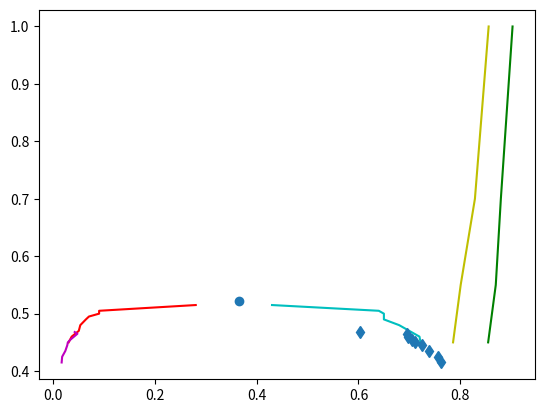

Write the Python code that produced this figure. (Note: this script raises an exception after producing the figure.)
#!/usr/bin/env python
# coding: utf-8

# In[209]:


import numpy as np
import matplotlib.pyplot as plt
from scipy.optimize import curve_fit
import pandas as pd
import seaborn as sns
from matplotlib.widgets import SpanSelector
import math
import scipy
from sympy import symbols, Eq, solve


# In[168]:


# coexistence_temp = np.array([0.4,0.41,0.42,0.43,0.44])
# inverse_gas = np.array([35.40806914,28.16798258,21.91249159,16.245217,11.06553708])
# inverse_liq = np.array([1.331229281,1.361101621,1.39302346,1.436343071,1.480891538])
# dens_coexistence_gas = np.reciprocal(inverse_gas)
# dens_coexistence_liq = np.reciprocal(inverse_liq)
# plt.plot(dens_coexistence_gas,coexistence_temp,'y')
# plt.plot(dens_coexistence_liq,coexistence_temp)


# In[169]:


density_f = np.array([0.786,0.801,0.829,0.856])
density_s = np.array([0.855,0.870,0.880,0.903])
T_sf = np.array([0.45,0.55,0.70,1])

critical_point_density = np.array([0.366])
critical_point_temperature = np.array([0.522])

T_gl = np.array([0.450,0.460,0.470,0.480,0.490,0.495,0.500,0.505,0.515])
density_gas = np.array([0.030, 0.036, 0.05, 0.053, 0.064, 0.07, 0.09, 0.09, 0.28])
density_liq = np.array([0.722,0.72,0.70,0.68,0.65,0.65,0.65,0.64,0.43])

T_vl = np.array([0.415,0.425,0.435,0.445,0.450,0.455,0.460,0.465,0.468])
density_gas2 = np.array([0.0163,0.0173,0.0235,0.0274,0.0285,0.0339,0.0406,0.0473,0.0420])
density_liq2 = np.array([0.763,0.757,0.738,0.725,0.712,0.706,0.698,0.695,0.603])

plt.clf()
fig = plt.figure()
y = T_sf
fig, ax = plt.subplots()
ax.plot(density_f,T_sf,'y')
ax.plot(density_s,T_sf,'g')
ax.plot(density_gas,T_gl,'r')
ax.plot(density_liq,T_gl,'c')
ax.plot(density_gas2,T_vl,'m')
ax.plot(density_liq2,T_vl,'d')
ax.scatter(critical_point_density,critical_point_temperature)
plt.show()

x_data_ordered = np.concatenate((density_gas2,density_gas,density_liq,density_s,density_f))
y_data_ordered = np.concatenate((T_vl,T_gl,T_gl,T_sf,T_sf))


# In[217]:


liq_vle_density = np.concatenate((critical_point_density,density_liq,density_liq2,dens_coexistence_liq))
liq_vle_temp = np.concatenate((critical_point_temperature,T_gl,T_vl,coexistence_temp))


vle_liq_df = pd.DataFrame({
    'Densities' : liq_vle_density,
    'Temperatures' : liq_vle_temp})
vle_liq_df_sorted = vle_liq_df.sort_values(by=['Densities'])
vle_liq_df_sorted
vle_liq_den = vle_liq_df_sorted['Densities'].to_numpy()
vle_liq_tem = vle_liq_df_sorted['Temperatures'].to_numpy()

generic_x_data2 = np.linspace(min(vle_liq_den),min(density_f),100)

def liquid_curve(x,a,b,c):
    return a*np.arctan(b*x-c)
plt.clf()
popt2,pcov2 = curve_fit(liquid_curve,vle_liq_den,vle_liq_tem,maxfev = 100000000)
plt.plot(generic_x_data2,liquid_curve(generic_x_data2,*popt2),'b')
sns.scatterplot(x = vle_liq_den, y = vle_liq_tem)
plt.show()

# In[178]:

plt.clf()
gas_vle_density = np.concatenate((density_gas2,density_gas,critical_point_density,dens_coexistence_gas))
gas_vle_temperature = np.concatenate((T_vl,T_gl,critical_point_temperature,coexistence_temp))
gas_fit = np.polyfit(gas_vle_density,gas_vle_temperature,4)
gas_curve_function = np.poly1d(gas_fit)

generic_x_data1 = np.linspace(min(gas_vle_density),max(gas_vle_density),100)
#generic_x_data2 = np.linspace(min(),max(),100)
gas_vle_curve, = plt.plot(generic_x_data1,gas_curve_function(generic_x_data1))
sns.scatterplot(x = gas_vle_density,y = gas_vle_temperature)
plt.show()

# In[179]:


vle_gas_df = pd.DataFrame({
    'Densities' : gas_vle_density,
    'Temperatures' : gas_vle_temperature})
vle_gas_df_sorted = vle_gas_df.sort_values(by=['Densities'])
#vle_gas_df_sorted.drop([15],inplace=True)
vle_gas_den = vle_gas_df_sorted['Densities'].to_numpy()
vle_gas_tem = vle_gas_df_sorted['Temperatures'].to_numpy()

#pchip = scipy.interpolate.pchip_interpolate(vle_gas_den,vle_gas_tem,generic_x_data1)
#plt.plot(generic_x_data1,pchip)
#print(vle_gas_tem)


# In[180]:

plt.clf()
spline = scipy.interpolate.UnivariateSpline(vle_gas_den,vle_gas_tem,k=3)
spline.set_smoothing_factor(0.000001)
plt.plot(generic_x_data1,spline(generic_x_data1))
plt.show()

# In[181]:

plt.clf()
def vapor_curve(x,a,b,c,d):
    return a*np.arctan(b*x-c)+d

popt1,pcov1 = curve_fit(vapor_curve,vle_gas_den,vle_gas_tem,maxfev = 100000000)
plt.plot(generic_x_data1,vapor_curve(generic_x_data1,*popt1),'b')
sns.scatterplot(x=vle_gas_den,y=vle_gas_tem)
plt.show()

# In[182]:


x_data_ordered = np.concatenate((density_gas2,density_gas,density_liq,density_f))
y_data_ordered = np.concatenate((T_vl,T_gl,T_gl,T_sf))


# In[184]:


df = pd.DataFrame({'Densities' : x_data_ordered,
                    'Temperatures' : y_data_ordered})
df1 = df.sort_values(by=['Densities'])

densities = df1['Densities'].to_numpy()
temperatures = df1['Temperatures'].to_numpy()


# In[19]:


df1


# In[185]:

plt.clf()
x_ordered = np.linspace(0,1,num = 100)
x_ordered
#plt.plot(x,np.poly1d(a)(x))
fit_params = np.polyfit(densities,temperatures,8)
curve_function = np.poly1d(fit_params)
lj_vle_curve, = plt.plot(x_ordered,curve_function(x_ordered))

plt.ylim(0,1)
plt.xlim(0,1)
sns.scatterplot(x=densities,y=temperatures)
plt.xlabel('Density')
plt.ylabel('Temperature')
plt.title('2D LJ VLE Curve')
sns.scatterplot(x=critical_point_density,y=critical_point_temperature)
plt.show()


# In[186]:


x_data = lj_vle_curve.get_xdata()
y_data = lj_vle_curve.get_ydata()
x_data, y_data


# In[22]:

plt.clf()
fig3 = plt.plot(x_data,y_data)
plt.ylim(0,1)
plt.show()

# In[187]:


y_data_incremented = []
y_data_copy = y_data

for i in range(0,99,1):
    y_data = y_data + 0.1
    y_data_incremented.append(y_data)

y_data_incremented.insert(0,y_data_copy)
len(y_data_incremented)
    


# In[188]:


x_data_incremented = []
for j in range (0,100,1):
    x_data_incremented.append(x_data)
    
len(x_data_incremented)


# In[189]:

plt.clf()
plt.scatter(x_data_incremented,y_data_incremented,s=0.01)
plt.show()

# In[190]:


def num_of_sobol_points(number_of_points:int):

    """

    Rounds the number of points you input to the nearest number required to be input to the sobol sequence

    i.e.Rounds to the nearest 2^n where n is an int

    """

    exponent_of_two_to_get_required_number_of_points = math.log(number_of_points)/math.log(2)

    rounded_exponent = round(exponent_of_two_to_get_required_number_of_points,0)

    number_of_sobol_points = 2**rounded_exponent

    return int(number_of_sobol_points)

 

dimension = 2

number_of_points = 15000

points_to_generate = num_of_sobol_points(number_of_points)

sobol_sequence = scipy.stats.qmc.Sobol(dimension) 

sobol_values = sobol_sequence.random(points_to_generate)

plt.clf()
sns.scatterplot(x = sobol_values[:,0], y = sobol_values[:,1])
plt.show()


# In[191]:

plt.clf()
vle_densities = np.concatenate([vle_gas_den,vle_liq_den])
vle_temperatures = np.concatenate([vle_gas_tem,vle_liq_tem])
plt.plot(vle_densities,vle_temperatures)

def func3(x,a,b,c,d):
    return a*x**3 + b*x**2 + c*x + d

generic_x_data3 = np.linspace(min(vle_densities),max(vle_densities),1000)

popt3,pcov3 = curve_fit(func3,vle_densities,vle_temperatures,maxfev = 100000000)
plt.plot(generic_x_data3,func3(generic_x_data3,*popt3),'r')
sns.scatterplot(x = vle_densities,y=vle_temperatures)
plt.show()

# In[192]:

plt.clf()
plt.plot(density_f,T_sf)
def solid_curve(x,a,b,c,d):
    return a*np.exp(b*x)+c

generic_x_data4 = np.linspace(max(vle_liq_den),max(density_f),10000)
popt4,pcov4 = curve_fit(solid_curve,density_f,T_sf,maxfev = 100000000)
plt.plot(generic_x_data4,solid_curve(generic_x_data4,*popt4),'r')
sns.scatterplot(x=density_f,y=T_sf)
plt.show()




# In[195]:


x_graph = np.linspace(min(density_f),max(vle_densities),10000)
g1 = popt2[0]*np.arctan(popt2[1]*x_graph - popt2[2])
g2 = popt4[0]*np.exp(popt4[1]*x_graph)+popt4[2]

triple_point_intersection = pd.DataFrame({
    'vle_gas' : g1,
    'sle_liq' : g2,
    'x_axes' : x_graph
})
triple_point_intersection['difference'] = triple_point_intersection['vle_gas'].sub(triple_point_intersection['sle_liq'],axis=0)
abs(triple_point_intersection['difference']).min()


# In[214]:


index = triple_point_intersection.loc[triple_point_intersection['difference'] == -abs(triple_point_intersection['difference']).min()].index
triple_point_intersection.iloc[index]
triple_x = np.array(triple_point_intersection.iloc[index,2])
triple_y = np.array(triple_point_intersection.iloc[index,1])
np.concatenate((triple_x,triple_y))

# In[218]:

plt.clf()
semi_final_fig = plt.figure()
semi_final_fig, plots = plt.subplots()
plots.plot(generic_x_data1,vapor_curve(generic_x_data1,*popt1),'b')
plots.plot(generic_x_data2,liquid_curve(generic_x_data2,*popt2),'r')
plots.plot(generic_x_data4,solid_curve(generic_x_data4,*popt4),'y')
plots.scatter(vle_densities,vle_temperatures)
plots.scatter(density_f,T_sf)
plots.scatter(triple_x,triple_y,marker = '^',edgecolor='b',s=100)
plt.plot(0.766577,0.399923)
plt.show()
# In[ ]:


liq_vle_density = np.concatenate((critical_point_density,density_liq,density_liq2,dens_coexistence_liq))
liq_vle_temp = np.concatenate((critical_point_temperature,T_gl,T_vl,coexistence_temp))


vle_liq_df = pd.DataFrame({
    'Densities' : liq_vle_density,
    'Temperatures' : liq_vle_temp})
vle_liq_df_sorted = vle_liq_df.sort_values(by=['Densities'])
vle_liq_df_sorted
vle_liq_den = vle_liq_df_sorted['Densities'].to_numpy()
vle_liq_tem = vle_liq_df_sorted['Temperatures'].to_numpy()

generic_x_data2 = np.linspace(min(vle_liq_den),min(density_f),100)

def liquid_curve(x,a,b,c,d):
    return a*np.arctan(b*x-c)

plt.clf()
popt2,pcov2 = curve_fit(liquid_curve,vle_liq_den,vle_liq_tem,maxfev = 100000000)
plt.plot(generic_x_data2,liquid_curve(generic_x_data2,*popt2),'b')
sns.scatterplot(x=vle_liq_den,y=vle_liq_tem)
plt.show()


# In[159]:


## Updated VLE dataset and SLE dataset for triple point!
plt.clf()
#gas phase VLE
final_fig = plt.figure()
final_fig, phase_plot = plt.subplots()
phase_plot.plot(generic_x_data1,vapor_curve(generic_x_data1,*popt1),'b')
plt.show()
#liq phase VLE
critical_density = 0.366
triple_point_density = 0.766577
sobol_df = pd.DataFrame(sobol_values)
sobol_df.columns = ['rho','T']
sobol_df['vle_curve_value_at_rho_of_sobol_point'] = np.where(sobol_df["rho"]<critical_density,vapor_curve(sobol_df["rho"],*popt1),liquid_curve(sobol_df["rho"],*popt2)) # If the density of the point is less than the critical point density, use vapour equation, if not use the liquid equation
sobol_df['vle_curve_value_at_rho_of_sobol_point'] = np.where(sobol_df["rho"]>triple_point_density,solid_curve(sobol_df["rho"],*popt4),sobol_df['vle_curve_value_at_rho_of_sobol_point']) # If the density of the point is greater then the triple point density, use the SLE curve , if not just keep the VLE curve value
sobol_df['T_greater_than_VLE_curve'] = sobol_df["T"]>sobol_df["vle_curve_value_at_rho_of_sobol_point"] # If the temperature of the sobol point less greater than the value at the SLE-VLE curve at that density , then  True, else false

print(sobol_df[sobol_df['T_greater_than_VLE_curve']]) # Print the dataframe where only the T_greater_thabn_VLE_curve is True

plt.clf() # clear any plots
sns.scatterplot(data = sobol_df[sobol_df['T_greater_than_VLE_curve']], x='rho',y = 'T',s=1).set(title = "Datapoints to perform MD") # Plot the points where only the T for the sobol point is greater than the value for T on the curve
plt.show()
# %%
